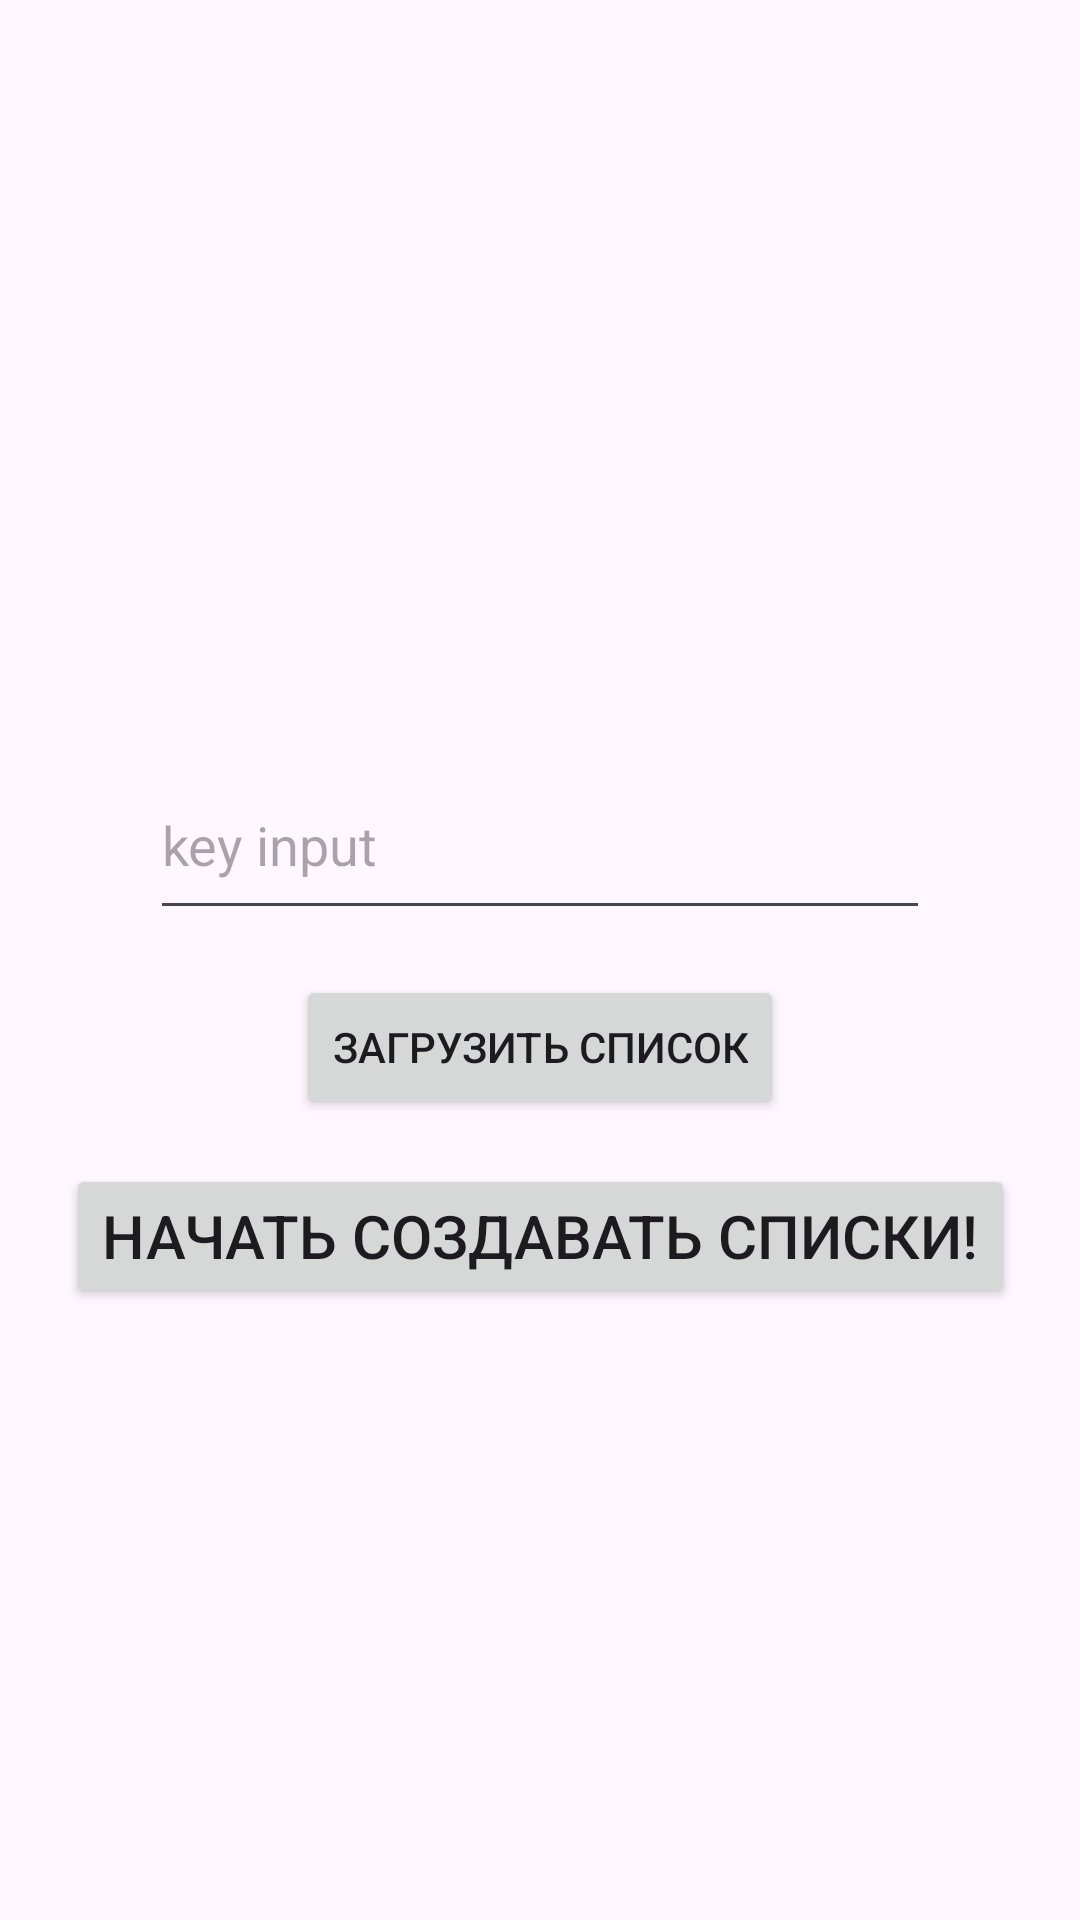

Produce the Android XML layout that renders to this screen, including the resource entries it uses.
<!-- AndroidManifest.xml: application theme Theme.TestTackUniSafe -->
<!-- res/layout/fragment_entrance.xml -->
<?xml version="1.0" encoding="utf-8"?>
<androidx.constraintlayout.widget.ConstraintLayout xmlns:android="http://schemas.android.com/apk/res/android"
    xmlns:app="http://schemas.android.com/apk/res-auto"
    xmlns:tools="http://schemas.android.com/tools"
    android:layout_width="match_parent"
    android:layout_height="match_parent"
    tools:context=".presentation.screens.EntranceFragment">


    <Button
        android:id="@+id/startBtn"
        android:layout_width="wrap_content"
        android:layout_height="wrap_content"
        android:text="@string/greeting_text"
        android:textSize="@dimen/text_size_large"
        android:layout_marginTop="@dimen/margin"
        app:layout_constraintEnd_toEndOf="parent"
        app:layout_constraintStart_toStartOf="parent"
        app:layout_constraintTop_toBottomOf="@id/downloadListBtn"
        />

    <EditText
        android:id="@+id/editTextKey"
        android:layout_width="260dp"
        android:layout_height="60dp"
        android:hint="key input"
        android:layout_marginTop="250dp"
        app:layout_constraintTop_toTopOf="parent"
        app:layout_constraintStart_toStartOf="parent"
        app:layout_constraintEnd_toEndOf="parent" />

    <Button
        android:id="@+id/downloadListBtn"
        android:layout_width="wrap_content"
        android:layout_height="wrap_content"
        android:text="загрузить список"
        android:layout_marginTop="@dimen/margin"
        app:layout_constraintTop_toBottomOf="@id/editTextKey"
        app:layout_constraintStart_toStartOf="parent"
        app:layout_constraintEnd_toEndOf="parent" />
</androidx.constraintlayout.widget.ConstraintLayout>
<!-- resources referenced by this layout -->
<resources>
  <dimen name="margin">15dp</dimen>
  <dimen name="text_size_large">20sp</dimen>
  <string name="greeting_text">Начать создавать списки!</string>
  <style name="Theme.TestTackUniSafe" parent="Base.Theme.TestTackUniSafe" />
  <style name="Base.Theme.TestTackUniSafe" parent="Theme.Material3.DayNight.NoActionBar">
          
          
  
      </style>
</resources>
